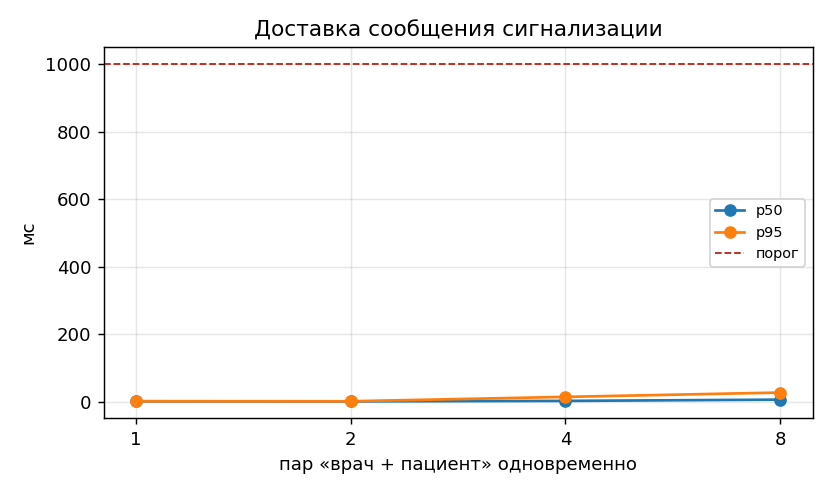

Source data for this figure (header and first rows):
step, type, delivery_ms
0, offer, 1.9
0, answer, 1.4
0, ice, 1.4
0, ice, 1.4
0, ice, 1.4
0, ice, 1.1
0, ice, 1.3
0, ice, 1.4
1, offer, 2.0
1, answer, 1.6
1, ice, 2.0
1, ice, 1.8
1, ice, 1.7
1, ice, 1.5
1, ice, 1.7
1, ice, 2.1
2, offer, 1.8
2, answer, 1.6
2, ice, 1.5
2, ice, 1.3
2, ice, 1.4
2, ice, 1.3
2, ice, 1.4
2, ice, 1.5
2, offer, 2.0
2, answer, 1.5
2, ice, 1.9
2, ice, 1.8
2, ice, 1.9
2, ice, 1.7
2, ice, 1.8
2, ice, 1.7
4, offer, 2.0
4, answer, 1.6
4, ice, 1.6
4, ice, 1.5
4, ice, 1.9
4, ice, 1.5
4, ice, 1.6
4, ice, 1.7
4, offer, 2.5
4, answer, 2.3
4, ice, 2.3
4, ice, 2.6
4, ice, 2.5
4, ice, 2.7
4, ice, 2.0
4, ice, 2.3
4, offer, 11.3
4, answer, 12.1
4, ice, 39.6
4, ice, 11.0
4, ice, 4.2
4, ice, 6.4
4, ice, 3.2
4, ice, 7.6
4, offer, 7.7
4, answer, 14.0
4, ice, 12.8
4, ice, 12.7
... 68 more rows
